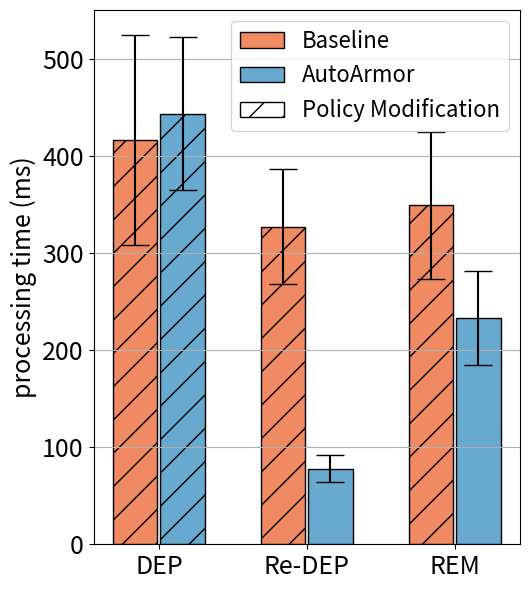

This chart was generated by the following Python code:
import matplotlib
import matplotlib.pyplot as plt
import matplotlib.patches as mpatches
import numpy as np

labels = ['DEP', 'Re-DEP', 'REM']
nai_means = [416, 327, 349]
opt_means = [443, 78, 233]

nai_std = [107.79, 59.02, 75.71]
opt_std = [78.74, 13.82, 48.67]



x = np.arange(len(labels))  # the label locations
width = 0.3  # the width of the bars
rwidth = 0.16

cmap = plt.get_cmap("tab20c")
# colors = cmap(np.array([1, 5, 9]))
colors = ['#ef8a62', '#67a9cf', '#91bfdb']

#f7f7f7


fig, ax = plt.subplots()
# rects1 = ax.bar(x - width, d_means, width, label='Deployment', color='black', align='edge', edgecolor='black')
# rects2 = ax.bar(x, rd_means, width, label='Re-deployment', color='white', hatch="//", align='edge', edgecolor='black')
# rects3 = ax.bar(x + width, r_means, width, label='Removal', color='white', align='edge', edgecolor='black')

rects1 = ax.bar(x - 1 * width -0.01, nai_means, width, yerr=nai_std, error_kw=dict(capsize=10), label='Baseline', color=colors[0], align='edge', edgecolor='black')
rects2 = ax.bar(x +0.01, opt_means, width, yerr=opt_std, error_kw=dict(capsize=10), label='AutoArmor', color=colors[1], align='edge',
                edgecolor='black')

error = {rects1: nai_std, rects2: opt_std}

red_patch = mpatches.Patch(facecolor='white', hatch = '/',label='Policy Modification', edgecolor='black')


# Add some text for labels, title and custom x-axis tick labels, etc.
ax.set_ylabel('processing time (ms)', fontsize=18)
# ax.set_title('Scores by group and gender')
ax.set_xticks(x)
ax.set_xticklabels(labels)
ax.grid(axis='y')
ax.legend(handles=[rects1, rects2, red_patch],fontsize=16)#, loc='upper left')
#ax.legend(fontsize=15)




patterns_1 = ('/', '/', '/')
patterns_2 = ('/', '', '')
for bar, pattern in zip(rects1, patterns_1):
    bar.set_hatch(pattern)
for bar, pattern in zip(rects2, patterns_2):
    bar.set_hatch(pattern)


def autolabel(rects):
    """Attach a text label above each bar in *rects*, displaying its height."""
    i = 0
    for rect in rects:
        height = rect.get_height()
        ax.annotate('{}'.format(height),
                    xy=(rect.get_x() + rect.get_width() / 2, height+error[rects][i]),
                    xytext=(0, 3),  # 3 points vertical offset
                    textcoords="offset points",
                    ha='center', va='bottom', fontsize=15)
        i=i+1


if __name__ == '__main__':
    # autolabel(rects1)
    # autolabel(rects2)

    plt.xticks(fontsize=18)
    plt.yticks(fontsize=18)
    # plt.ylim(0, 38)


    # ax.spines['right'].set_visible(False)
    # ax.spines['top'].set_visible(False)

    fig.set_size_inches(5.4, 6)
    fig.tight_layout()
    # plt.title("bookinfo")
    plt.savefig('bar-pitstop.eps', bbox_inches='tight')
    plt.show()
